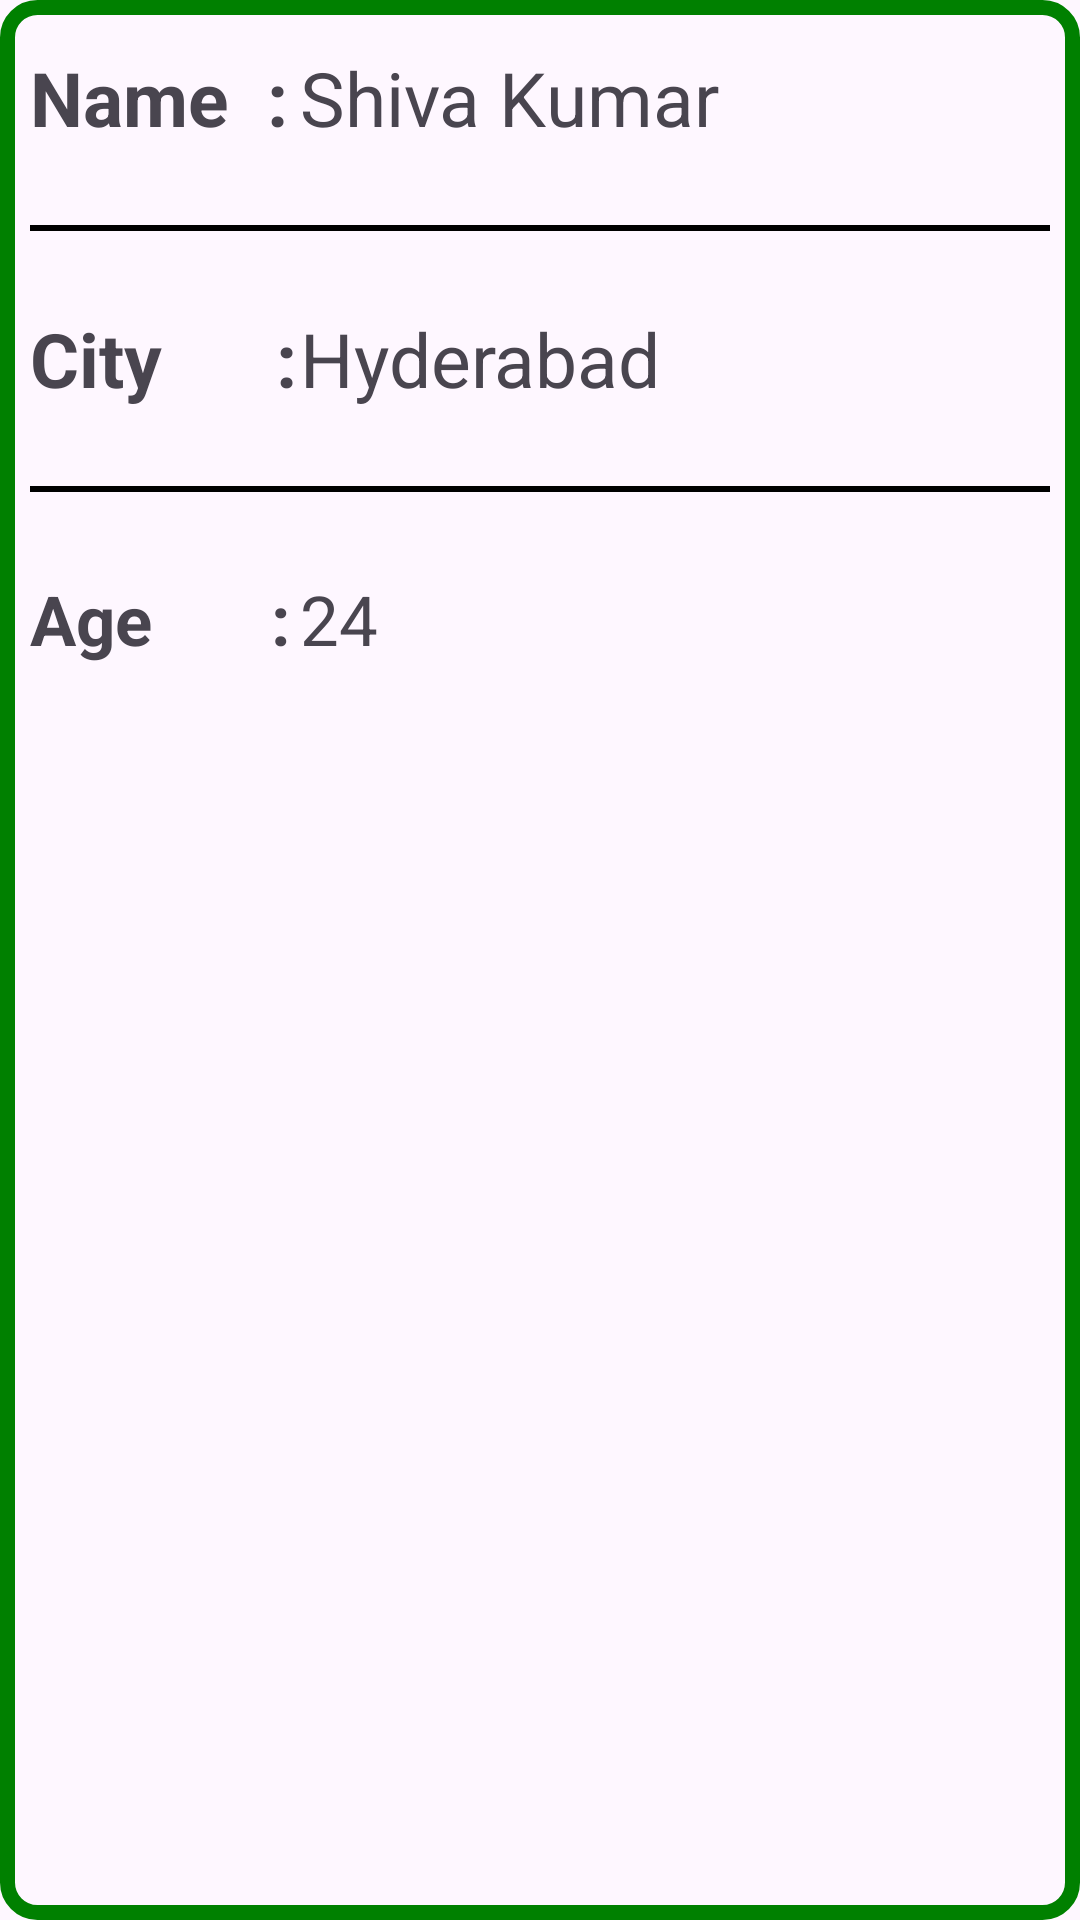

Produce the Android XML layout that renders to this screen, including the resource entries it uses.
<!-- AndroidManifest.xml: application theme Theme.RecyclerviewInfoCom -->
<!-- res/layout/custom_list_item.xml -->
<?xml version="1.0" encoding="utf-8"?>
<LinearLayout xmlns:android="http://schemas.android.com/apk/res/android"
    android:layout_width="match_parent"
    android:layout_height="240dp"
    android:orientation="vertical"
    android:id="@+id/list_item_container"
    android:layout_margin="15dp"
    android:background="@drawable/list_item_bg">

    <LinearLayout
        android:layout_width="match_parent"
        android:layout_height="45dp"
        android:orientation="horizontal"
        android:layout_margin="10dp">

        <TextView
            android:id="@+id/tv_name_hint"
            android:layout_width="90dp"
            android:layout_height="match_parent"
            android:text="Name  : "
            android:textStyle="bold"
            android:gravity="center_vertical"
            android:textSize="25sp" />

        <TextView
            android:id="@+id/tv_name"
            android:layout_width="match_parent"
            android:layout_height="match_parent"
            android:text="Shiva Kumar"
            android:gravity="center_vertical"
            android:textSize="25sp"/>
    </LinearLayout>
    <View
        android:layout_width="match_parent"
        android:layout_height="2dp"
        android:layout_margin="10dp"
        android:background="#000000"/>
    <LinearLayout
        android:layout_width="match_parent"
        android:layout_height="45dp"
        android:orientation="horizontal"
        android:layout_margin="10dp">

        <TextView
            android:id="@+id/tv_city_hint"
            android:layout_width="90dp"
            android:layout_height="match_parent"
            android:text="City      : "
            android:textStyle="bold"
            android:gravity="center_vertical"
            android:textSize="25sp" />

        <TextView
            android:id="@+id/tv_city"
            android:layout_width="match_parent"
            android:layout_height="match_parent"
            android:text="Hyderabad"
            android:gravity="center_vertical"
            android:textSize="25sp"/>
    </LinearLayout>
    <View
        android:layout_width="match_parent"
        android:layout_height="2dp"
        android:layout_margin="10dp"
        android:background="#000000"/>
    <LinearLayout
        android:layout_width="match_parent"
        android:layout_height="45dp"
        android:orientation="horizontal"
        android:layout_margin="10dp">

        <TextView
            android:id="@+id/tv_age_hint"
            android:layout_width="90dp"
            android:layout_height="match_parent"
            android:text="Age       :"
            android:textStyle="bold"
            android:gravity="center_vertical"
            android:textSize="23sp" />
        <TextView
            android:id="@+id/tv_age"
            android:layout_width="match_parent"
            android:layout_height="match_parent"
            android:text="24"
            android:gravity="center_vertical"
            android:textSize="23sp"/>
    </LinearLayout>
</LinearLayout>
<!-- resources referenced by this layout -->
<resources>
  <!-- drawable list_item_bg (drawable) -->
  <?xml version="1.0" encoding="utf-8"?>
  <shape xmlns:android="http://schemas.android.com/apk/res/android">
      <corners android:radius="10dp"/>
      <stroke android:color="#008000"
          android:width="5dp"/>
  </shape>
  <style name="Theme.RecyclerviewInfoCom" parent="Base.Theme.RecyclerviewInfoCom" />
  <style name="Base.Theme.RecyclerviewInfoCom" parent="Theme.Material3.DayNight.NoActionBar">
          
          
      </style>
</resources>
